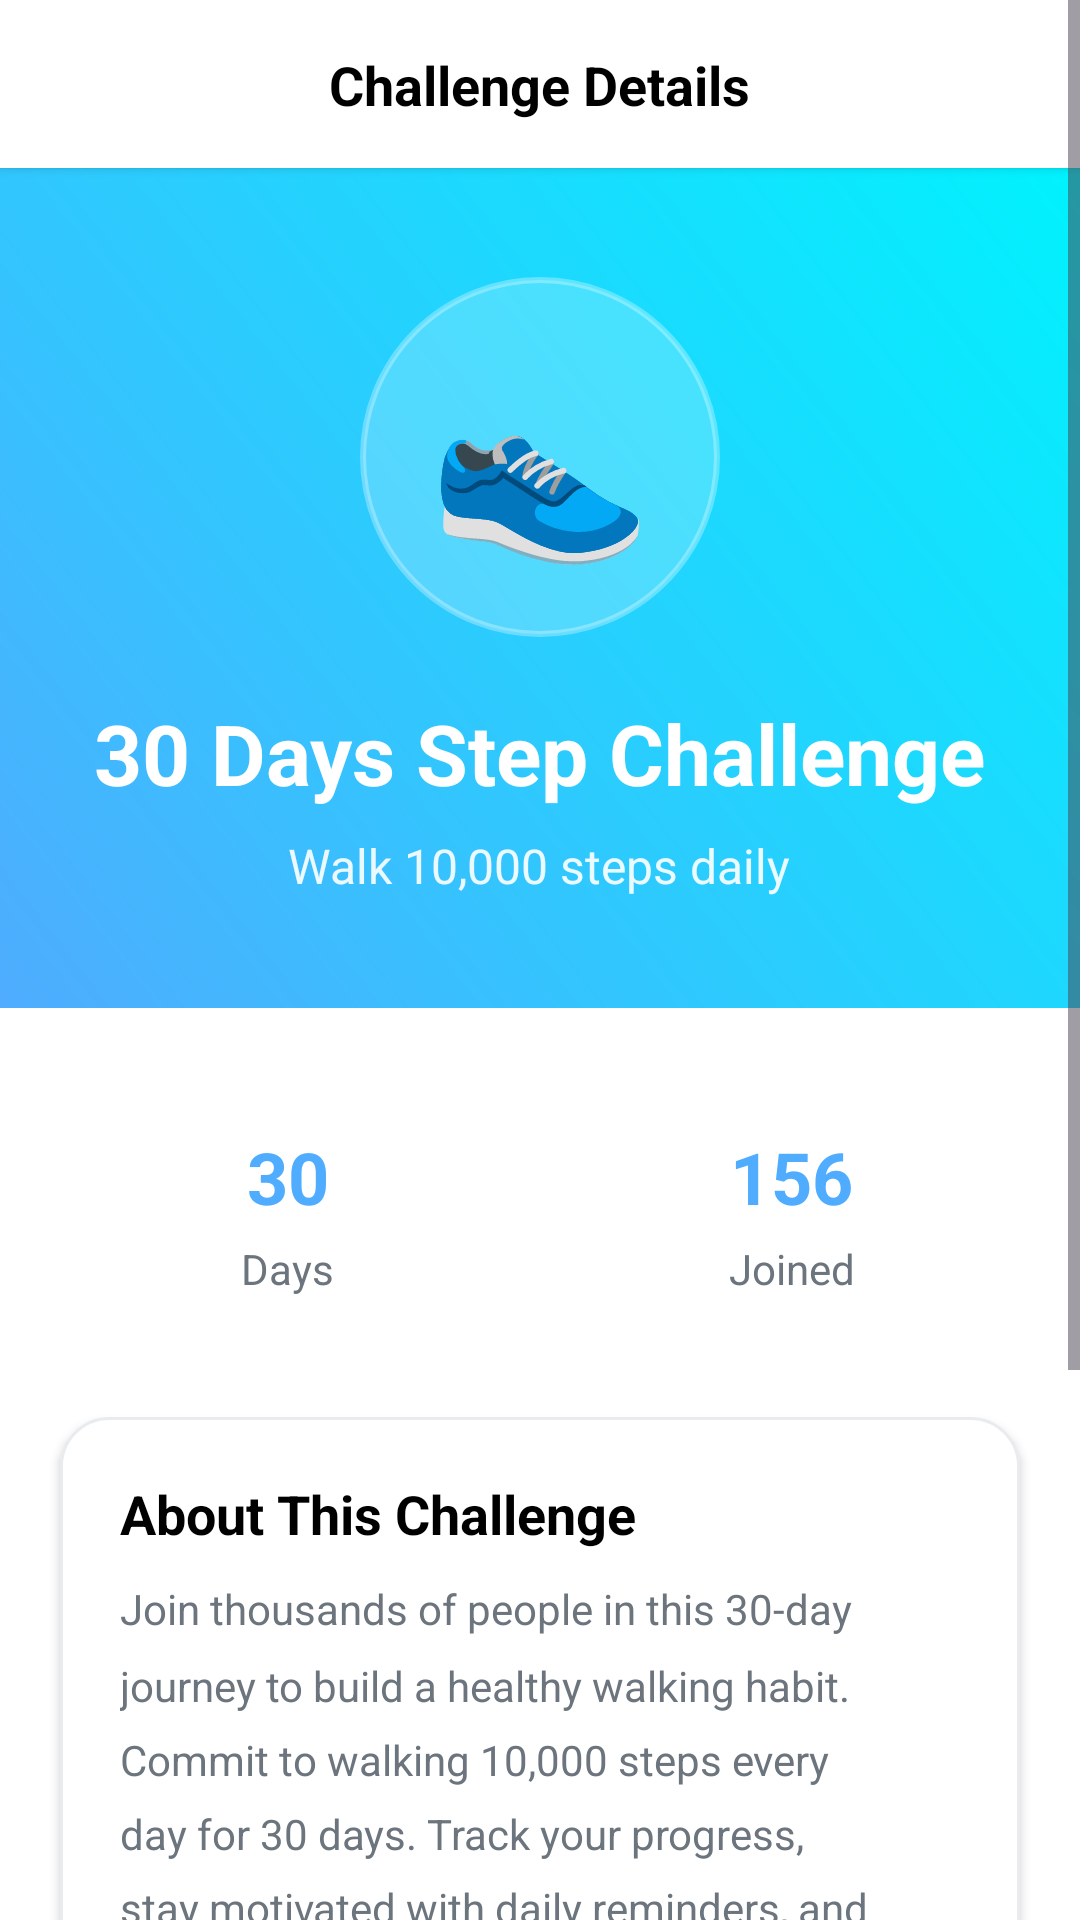

The Android layout XML behind this screen, and the referenced resources:
<!-- AndroidManifest.xml: application theme Theme.Fitnesschallenge -->
<!-- res/layout/activity_steps_challenge_start.xml -->
<?xml version="1.0" encoding="utf-8"?>
<ScrollView xmlns:android="http://schemas.android.com/apk/res/android"
    xmlns:app="http://schemas.android.com/apk/res-auto"
    android:layout_width="match_parent"
    android:layout_height="match_parent"
    android:id="@+id/main"
    android:background="@android:color/white"
    android:fillViewport="true">

    <LinearLayout
        android:layout_width="match_parent"
        android:layout_height="wrap_content"
        android:orientation="vertical">

        
        <RelativeLayout
            android:layout_width="match_parent"
            android:layout_height="56dp"
            android:background="@android:color/white"
            android:elevation="2dp"
            android:padding="16dp">

            <ImageView
                android:id="@+id/btn_back"
                android:layout_width="24dp"
                android:layout_height="24dp"
                android:layout_alignParentStart="true"
                android:layout_centerVertical="true"
                android:src="@drawable/ic_arrow_back"
                android:background="?attr/selectableItemBackgroundBorderless"
                android:clickable="true"
                android:focusable="true" />

            <TextView
                android:layout_width="wrap_content"
                android:layout_height="wrap_content"
                android:layout_centerInParent="true"
                android:text="Challenge Details"
                android:textColor="@android:color/black"
                android:textSize="18sp"
                android:textStyle="bold" />

        </RelativeLayout>

        
        <RelativeLayout
            android:layout_width="match_parent"
            android:layout_height="280dp"
            android:background="@drawable/gradient_blue_background">

            <LinearLayout
                android:layout_width="wrap_content"
                android:layout_height="wrap_content"
                android:layout_centerInParent="true"
                android:gravity="center"
                android:orientation="vertical">

                <FrameLayout
                    android:layout_width="120dp"
                    android:layout_height="120dp"
                    android:layout_marginBottom="20dp"
                    android:background="@drawable/circle_glass_background">

                    <TextView
                        android:layout_width="wrap_content"
                        android:layout_height="wrap_content"
                        android:layout_gravity="center"
                        android:text="👟"
                        android:textSize="60sp" />

                </FrameLayout>

                <TextView
                    android:layout_width="wrap_content"
                    android:layout_height="wrap_content"
                    android:layout_marginBottom="8dp"
                    android:text="30 Days Step Challenge"
                    android:textColor="@android:color/white"
                    android:textSize="28sp"
                    android:textStyle="bold" />

                <TextView
                    android:layout_width="wrap_content"
                    android:layout_height="wrap_content"
                    android:text="Walk 10,000 steps daily"
                    android:textColor="#E6FFFFFF"
                    android:textSize="16sp" />

            </LinearLayout>

        </RelativeLayout>

        
        <LinearLayout
            android:layout_width="match_parent"
            android:layout_height="wrap_content"
            android:layout_margin="20dp"
            android:orientation="horizontal"
            android:weightSum="2">

            <LinearLayout
                android:layout_width="0dp"
                android:layout_height="wrap_content"
                android:layout_marginEnd="8dp"
                android:layout_weight="1"
                android:background="@drawable/stat_card_background"
                android:gravity="center"
                android:orientation="vertical"
                android:padding="20dp">

                <TextView
                    android:layout_width="wrap_content"
                    android:layout_height="wrap_content"
                    android:layout_marginBottom="5dp"
                    android:text="30"
                    android:textColor="#4FACFE"
                    android:textSize="24sp"
                    android:textStyle="bold" />

                <TextView
                    android:layout_width="wrap_content"
                    android:layout_height="wrap_content"
                    android:text="Days"
                    android:textColor="#6C757D"
                    android:textSize="14sp" />

            </LinearLayout>

            <LinearLayout
                android:layout_width="0dp"
                android:layout_height="wrap_content"
                android:layout_marginStart="8dp"
                android:layout_weight="1"
                android:background="@drawable/stat_card_background"
                android:gravity="center"
                android:orientation="vertical"
                android:padding="20dp">

                <TextView
                    android:layout_width="wrap_content"
                    android:layout_height="wrap_content"
                    android:layout_marginBottom="5dp"
                    android:text="156"
                    android:textColor="#4FACFE"
                    android:textSize="24sp"
                    android:textStyle="bold" />

                <TextView
                    android:layout_width="wrap_content"
                    android:layout_height="wrap_content"
                    android:text="Joined"
                    android:textColor="#6C757D"
                    android:textSize="14sp" />

            </LinearLayout>

        </LinearLayout>

        
        <LinearLayout
            android:layout_width="match_parent"
            android:layout_height="wrap_content"
            android:layout_marginStart="20dp"
            android:layout_marginEnd="20dp"
            android:layout_marginBottom="20dp"
            android:background="@drawable/description_card_background"
            android:elevation="2dp"
            android:orientation="vertical"
            android:padding="20dp">

            <TextView
                android:layout_width="wrap_content"
                android:layout_height="wrap_content"
                android:layout_marginBottom="10dp"
                android:text="About This Challenge"
                android:textColor="@android:color/black"
                android:textSize="18sp"
                android:textStyle="bold" />

            <TextView
                android:layout_width="wrap_content"
                android:layout_height="wrap_content"
                android:lineSpacingMultiplier="1.5"
                android:text="Join thousands of people in this 30-day journey to build a healthy walking habit. Commit to walking 10,000 steps every day for 30 days. Track your progress, stay motivated with daily reminders, and celebrate milestones with the community!"
                android:textColor="#6C757D"
                android:textSize="14sp" />

        </LinearLayout>

        
        <LinearLayout
            android:layout_width="match_parent"
            android:layout_height="wrap_content"
            android:layout_marginStart="20dp"
            android:layout_marginEnd="20dp"
            android:layout_marginBottom="40dp"
            android:orientation="vertical">

            <Button
                android:id="@+id/btn_start_challenge"
                android:layout_width="match_parent"
                android:layout_height="56dp"
                android:layout_marginBottom="15dp"
                android:background="@drawable/start_button_background"
                android:elevation="4dp"
                android:text="🚀 Start Challenge"
                android:textAllCaps="false"
                android:textColor="@android:color/white"
                android:textSize="16sp"
                android:textStyle="bold" />

            <Button
                android:id="@+id/btn_invite_friends"
                android:layout_width="match_parent"
                android:layout_height="56dp"
                android:layout_marginBottom="20dp"
                android:background="@drawable/invite_button_background"
                android:text="👥 Invite Friends"
                android:textAllCaps="false"
                android:textColor="#4FACFE"
                android:textSize="16sp"
                android:textStyle="bold" />

        </LinearLayout>

    </LinearLayout>

</ScrollView>
<!-- resources referenced by this layout -->
<resources>
  <!-- drawable circle_glass_background (drawable) -->
  <shape xmlns:android="http://schemas.android.com/apk/res/android"
      android:shape="oval">
      <solid android:color="#33FFFFFF" />
      <stroke
          android:width="2dp"
          android:color="#4DFFFFFF" />
  </shape>
  <!-- drawable description_card_background (drawable) -->
  <shape xmlns:android="http://schemas.android.com/apk/res/android">
      <solid android:color="@android:color/white" />
      <corners android:radius="16dp" />
      <stroke
          android:width="1dp"
          android:color="#E9ECEF" />
  </shape>
  <!-- drawable gradient_blue_background (drawable) -->
  <shape xmlns:android="http://schemas.android.com/apk/res/android">
      <gradient
          android:angle="45"
          android:startColor="#4FACFE"
          android:endColor="#00F2FE"
          android:type="linear" />
  </shape>
  <!-- drawable invite_button_background (drawable) -->
  <shape xmlns:android="http://schemas.android.com/apk/res/android">
      <solid android:color="@android:color/white" />
      <stroke
          android:width="2dp"
          android:color="#4FACFE" />
      <corners android:radius="50dp" />
  </shape>
  <!-- drawable start_button_background (drawable) -->
  <shape xmlns:android="http://schemas.android.com/apk/res/android">
      <gradient
          android:angle="45"
          android:startColor="#4FACFE"
          android:endColor="#00F2FE"
          android:type="linear" />
      <corners android:radius="50dp" />
  </shape>
  <style name="Theme.Fitnesschallenge" parent="Base.Theme.Fitnesschallenge" />
  <style name="Base.Theme.Fitnesschallenge" parent="Theme.Material3.DayNight.NoActionBar">
          
          
      </style>
</resources>
